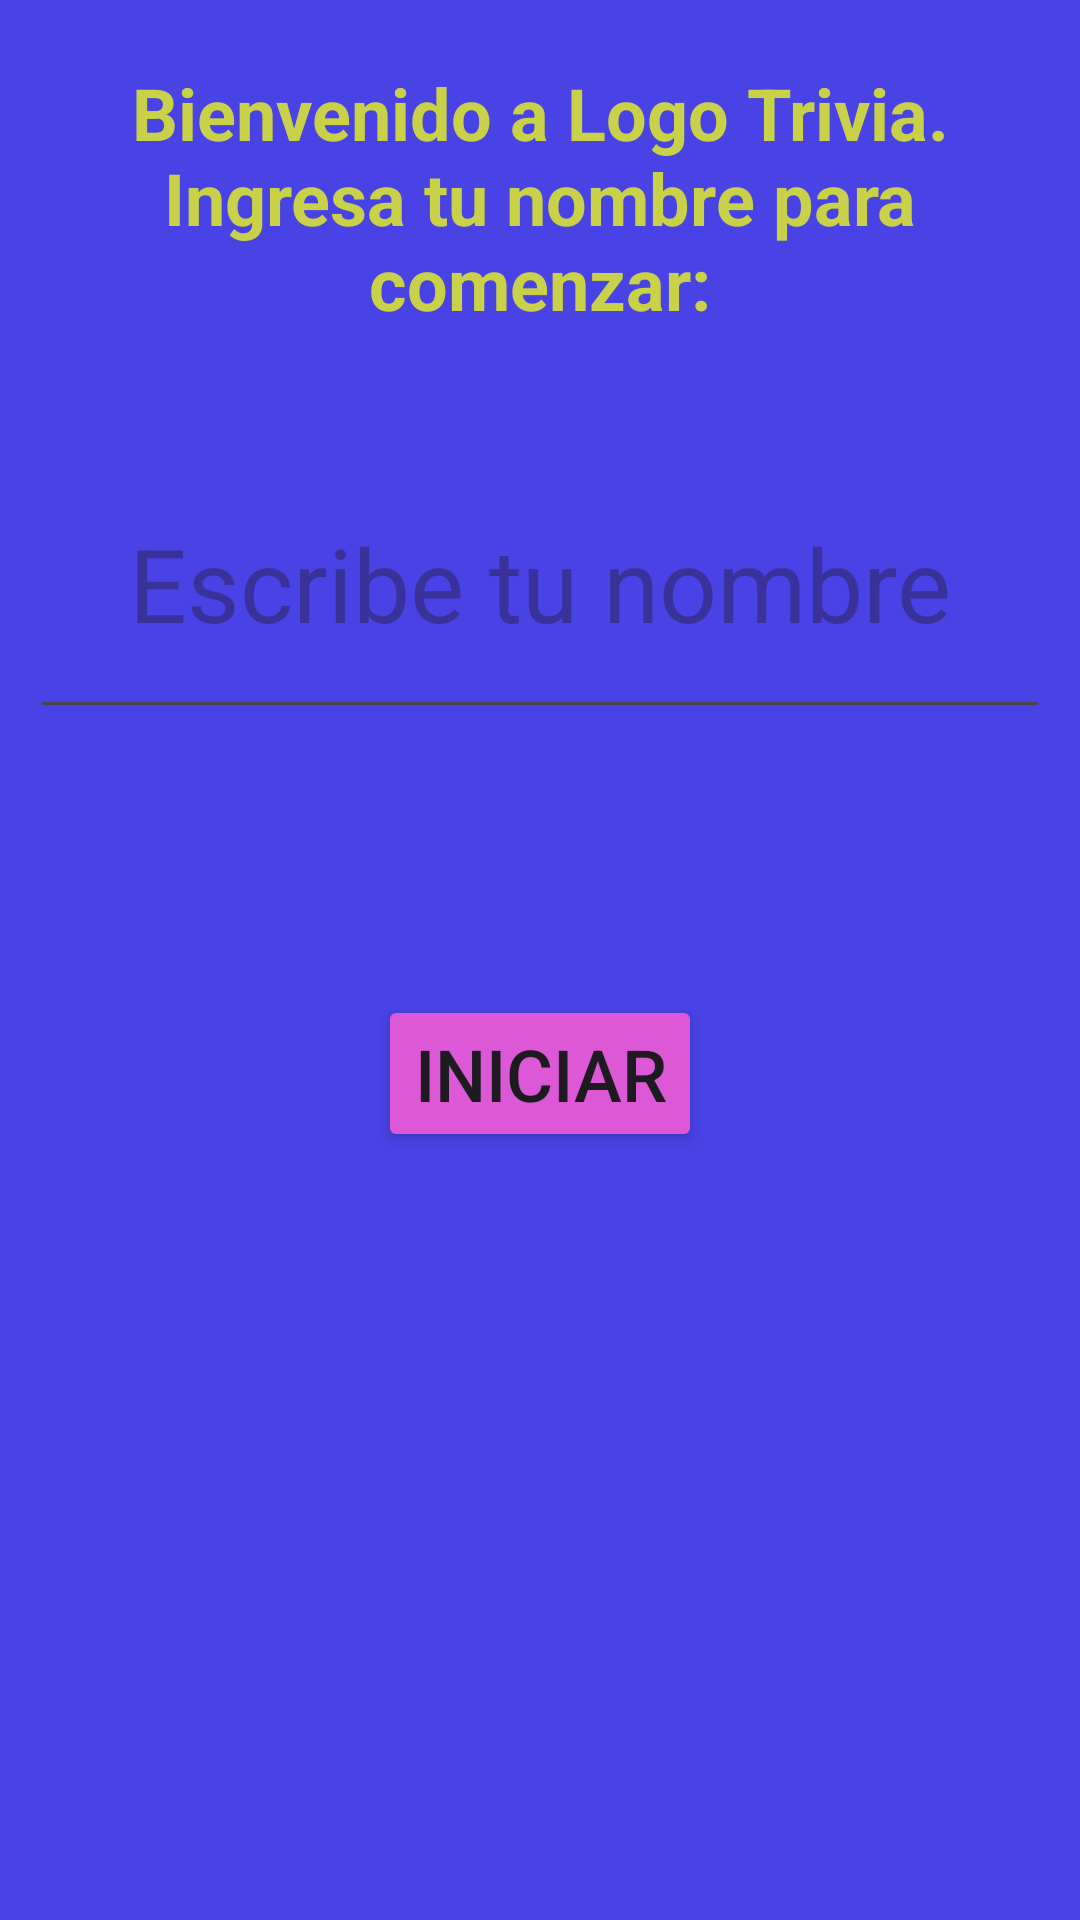

Layout XML and referenced resources for this Android screen:
<!-- AndroidManifest.xml: application theme Theme.E3m5 -->
<!-- res/layout/fragment_first.xml -->
<?xml version="1.0" encoding="utf-8"?>
<androidx.constraintlayout.widget.ConstraintLayout xmlns:android="http://schemas.android.com/apk/res/android"
    xmlns:app="http://schemas.android.com/apk/res-auto"
    xmlns:tools="http://schemas.android.com/tools"
    android:layout_width="match_parent"
    android:layout_height="match_parent"
    android:background="#4942E4"
    tools:context=".FirstFragment">

    

    <TextView
        android:id="@+id/bienvenidatextView"
        android:layout_width="0dp"
        android:layout_height="100dp"
        android:layout_marginStart="10dp"
        android:layout_marginTop="16dp"
        android:layout_marginEnd="10dp"
        android:gravity="center"
        android:text="Bienvenido a Logo Trivia. Ingresa tu nombre para comenzar:"
        android:textColor="#C8D147"
        android:textSize="24sp"
        android:textStyle="bold"
        app:layout_constraintEnd_toEndOf="parent"
        app:layout_constraintHorizontal_bias="1.0"
        app:layout_constraintStart_toStartOf="parent"
        app:layout_constraintTop_toTopOf="parent" />

    <Button
        android:id="@+id/iniciarButton"
        android:layout_width="wrap_content"
        android:layout_height="wrap_content"
        android:layout_marginBottom="256dp"
        android:backgroundTint="#DD58D6"
        android:text="Iniciar"
        android:textSize="24sp"
        app:layout_constraintBottom_toBottomOf="parent"
        app:layout_constraintEnd_toEndOf="parent"
        app:layout_constraintStart_toStartOf="parent" />

    <EditText
        android:id="@+id/nombreEditText"
        android:layout_width="0dp"
        android:layout_height="100dp"
        android:layout_marginStart="10dp"
        android:layout_marginEnd="10dp"
        android:ems="10"
        android:gravity="center"
        android:hint="Escribe tu nombre"
        android:inputType="text"
        android:textSize="34sp"
        app:layout_constraintBottom_toTopOf="@+id/iniciarButton"
        app:layout_constraintEnd_toEndOf="parent"
        app:layout_constraintHorizontal_bias="0.0"
        app:layout_constraintStart_toStartOf="parent"
        app:layout_constraintTop_toBottomOf="@+id/bienvenidatextView"
        app:layout_constraintVertical_bias="0.232"
        tools:textColorHint="#C8D147" />

</androidx.constraintlayout.widget.ConstraintLayout>
<!-- resources referenced by this layout -->
<resources>
  <style name="Theme.E3m5" parent="Base.Theme.E3m5" />
  <style name="Base.Theme.E3m5" parent="Theme.Material3.DayNight.NoActionBar">
          
          
      </style>
</resources>
